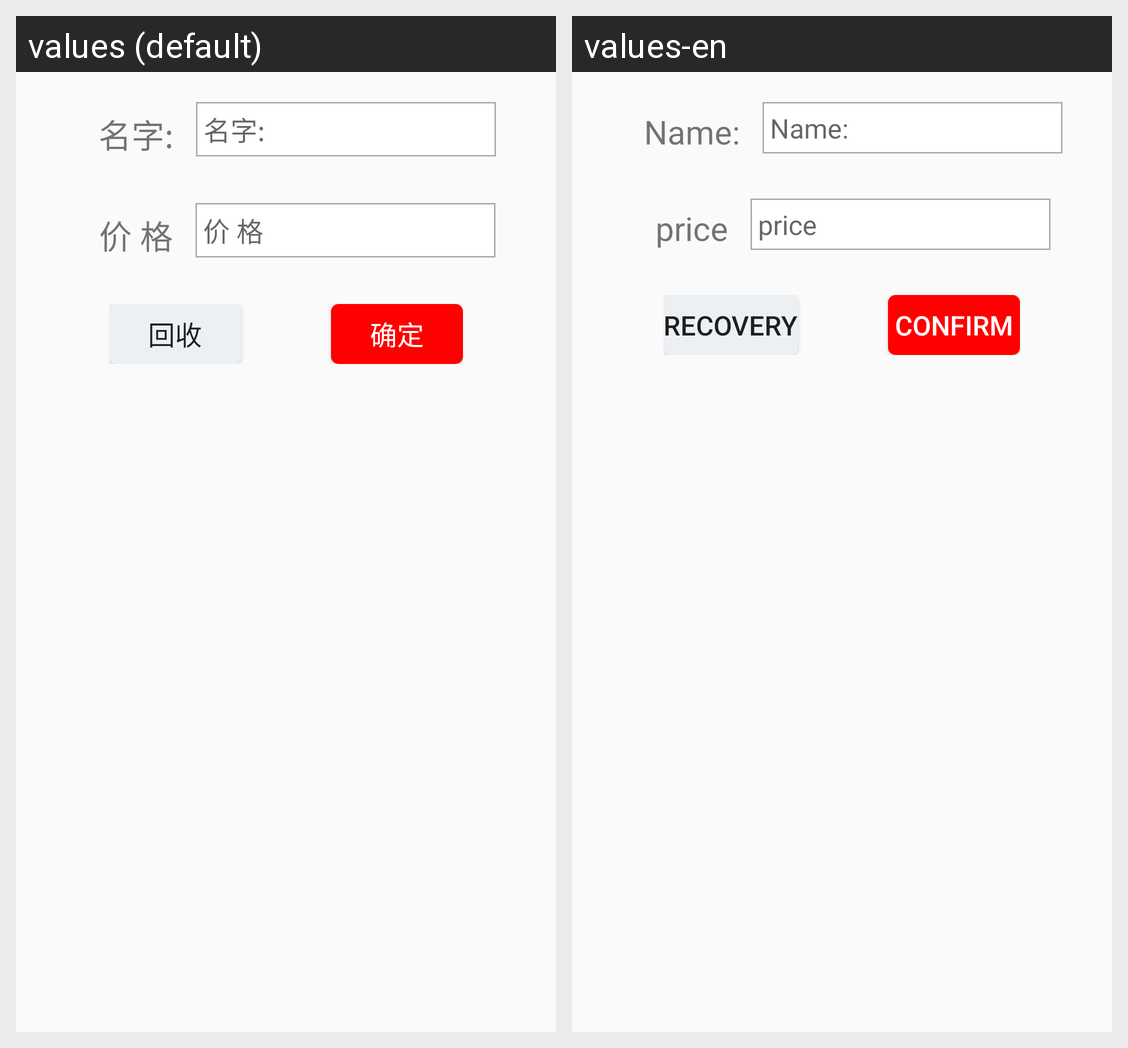

Strings drawn on this Android screen and how each of the app's shown locales translates them:
Android screen res/layout/edit_temporary.xml rendered under 2 locales, left to right: values (default), values-en. Device: Nexus 5 (rendered at 1080×1920; each locale shown at half size, 540×960, under a caption strip naming it); theme NoActionBar..
Strings drawn on this screen, with the default value and each locale's value (text and hints the layout hard-codes, and strings that could not be matched under every locale, appear in the picture but are not listed):

Name_
  values: 名字:
  values-en: Name:

price_
  values: 价 格
  values-en: price

recovery
  values: 回收
  values-en: recovery

confirm
  values: 确定
  values-en: confirm
